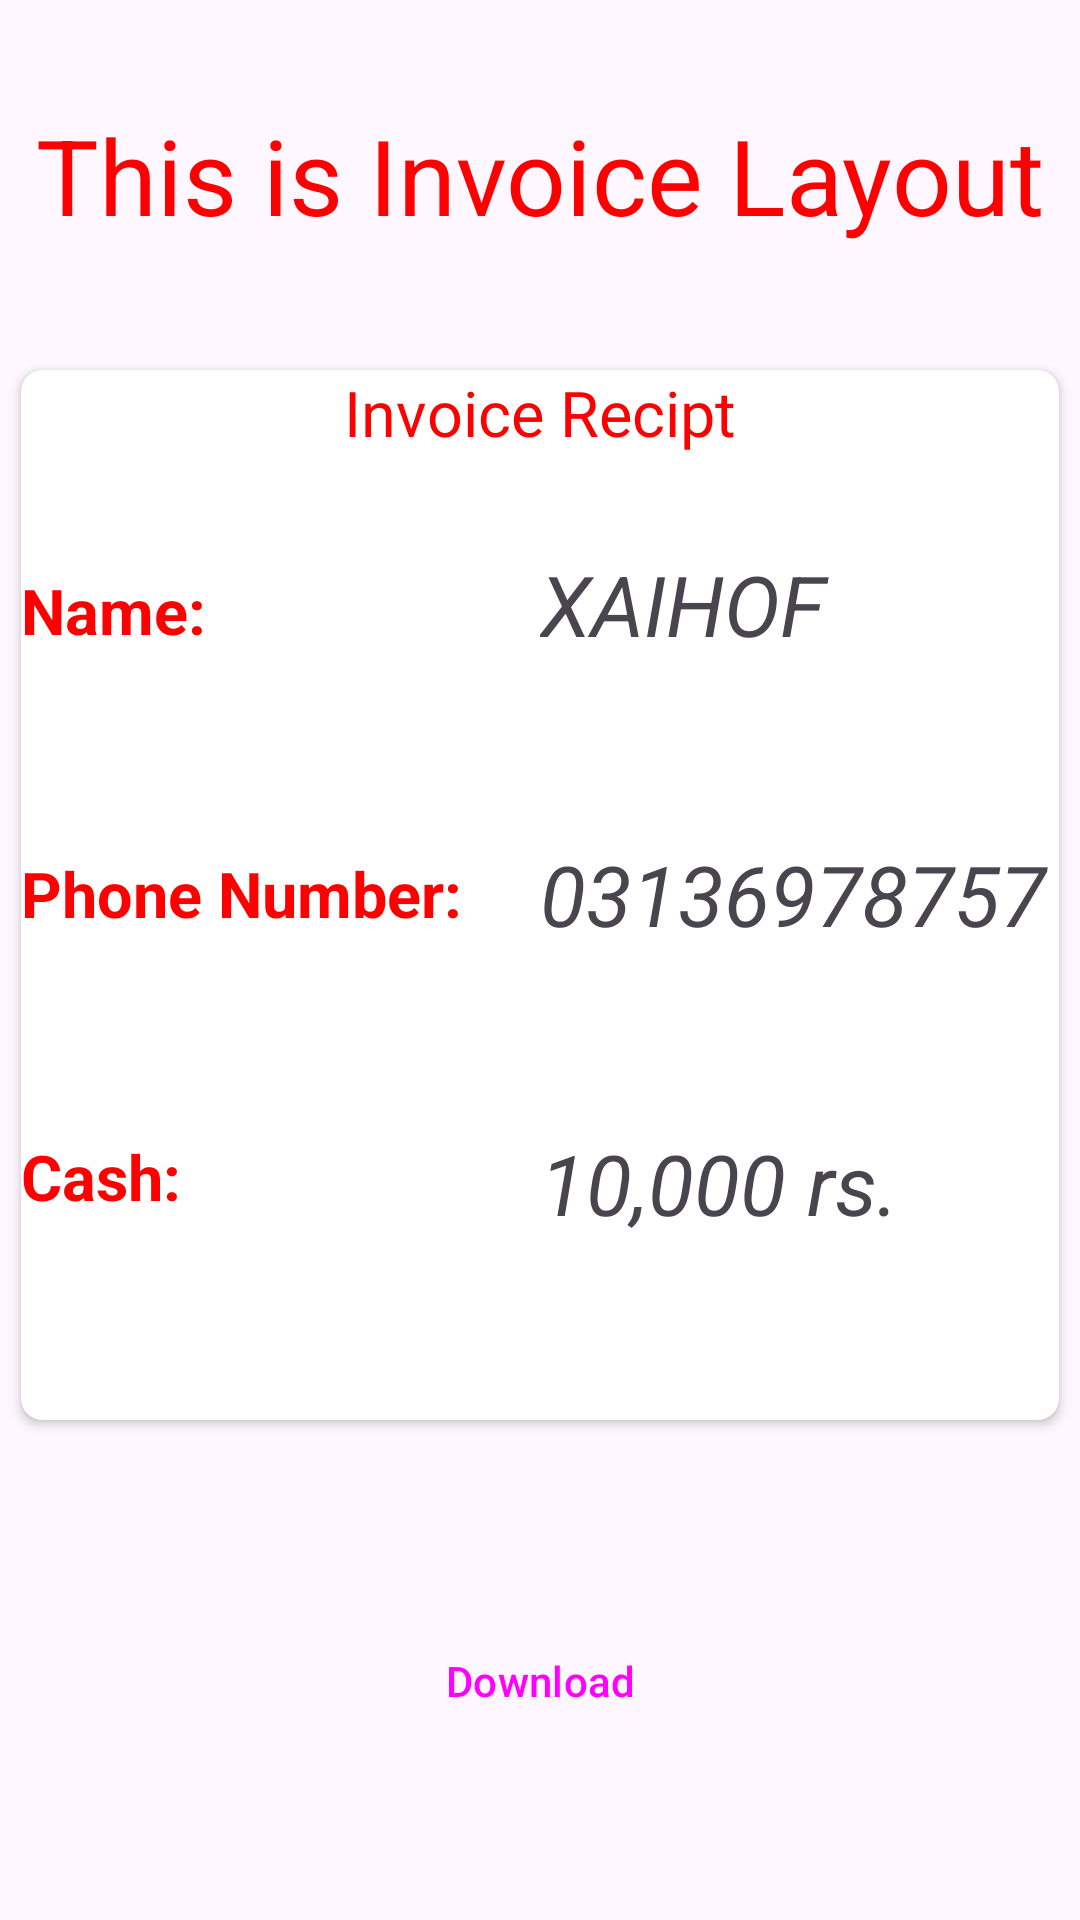

Layout XML and referenced resources for this Android screen:
<!-- AndroidManifest.xml: application theme Theme.PDFInvoiceGeneratorJAVA -->
<!-- res/layout/invoice_layout.xml -->
<?xml version="1.0" encoding="utf-8"?>
<androidx.constraintlayout.widget.ConstraintLayout xmlns:android="http://schemas.android.com/apk/res/android"
    xmlns:app="http://schemas.android.com/apk/res-auto"
    android:layout_width="match_parent"
    android:layout_height="match_parent">

    <TextView
        android:id="@+id/textView"
        android:layout_width="wrap_content"
        android:layout_height="wrap_content"
        android:text="This is Invoice Layout"
        android:textColor="@color/red"
        android:textSize="35sp"
        app:layout_constraintBottom_toTopOf="@+id/cardview"
        app:layout_constraintEnd_toEndOf="parent"
        app:layout_constraintStart_toStartOf="parent"
        app:layout_constraintTop_toTopOf="parent" />

    <androidx.cardview.widget.CardView
        android:id="@+id/cardview"
        android:layout_width="match_parent"
        android:layout_height="350dp"
        android:layout_margin="7dp"
        app:cardCornerRadius="7dp"
        app:layout_constraintBottom_toTopOf="@+id/downloadinvoicebtn"
        app:layout_constraintEnd_toEndOf="parent"
        app:layout_constraintStart_toStartOf="parent"
        app:layout_constraintTop_toBottomOf="@+id/textView">

        <androidx.constraintlayout.widget.ConstraintLayout
            android:layout_width="match_parent"
            android:layout_height="349dp">

            <TextView
                android:id="@+id/textView2"
                android:layout_width="0dp"
                android:layout_height="wrap_content"
                android:text="Name:"
                android:textColor="@color/red"
                android:textSize="21sp"
                android:textStyle="bold"
                app:layout_constraintBottom_toTopOf="@+id/textView4"
                app:layout_constraintEnd_toStartOf="@+id/textView3"
                app:layout_constraintStart_toStartOf="parent"
                app:layout_constraintTop_toTopOf="parent" />

            <TextView
                android:id="@+id/textView3"
                android:layout_width="0dp"
                android:layout_height="wrap_content"
                android:text="XAIHOF"
                android:textSize="28sp"
                android:textStyle="italic"
                app:layout_constraintBottom_toTopOf="@+id/textView5"
                app:layout_constraintEnd_toEndOf="parent"
                app:layout_constraintStart_toEndOf="@+id/textView2"
                app:layout_constraintTop_toTopOf="parent" />

            <TextView
                android:id="@+id/textView4"
                android:layout_width="0dp"
                android:layout_height="wrap_content"
                android:text="Phone Number:"
                android:textColor="@color/red"
                android:textSize="21sp"
                android:textStyle="bold"
                app:layout_constraintBottom_toTopOf="@+id/textView6"
                app:layout_constraintEnd_toStartOf="@+id/textView5"
                app:layout_constraintStart_toStartOf="parent"
                app:layout_constraintTop_toBottomOf="@id/textView2" />

            <TextView
                android:id="@+id/textView5"
                android:layout_width="0dp"
                android:layout_height="wrap_content"
                android:text="03136978757"
                android:textSize="28sp"
                android:textStyle="italic"
                app:layout_constraintBottom_toTopOf="@+id/textView7"
                app:layout_constraintEnd_toEndOf="parent"
                app:layout_constraintStart_toEndOf="@+id/textView2"
                app:layout_constraintTop_toBottomOf="@id/textView3" />

            <TextView
                android:id="@+id/textView6"
                android:layout_width="0dp"
                android:layout_height="wrap_content"
                android:text="Cash:"
                android:textColor="@color/red"
                android:textSize="21sp"
                android:textStyle="bold"
                app:layout_constraintBottom_toBottomOf="parent"
                app:layout_constraintEnd_toStartOf="@+id/textView7"
                app:layout_constraintStart_toStartOf="parent"
                app:layout_constraintTop_toBottomOf="@id/textView4" />

            <TextView
                android:id="@+id/textView7"
                android:layout_width="0dp"
                android:layout_height="wrap_content"
                android:text="10,000 rs."
                android:textSize="28sp"
                android:textStyle="italic"
                app:layout_constraintBottom_toBottomOf="parent"
                app:layout_constraintEnd_toEndOf="parent"
                app:layout_constraintStart_toEndOf="@+id/textView6"
                app:layout_constraintTop_toBottomOf="@id/textView5" />

            <TextView
                android:id="@+id/textView8"
                android:layout_width="wrap_content"
                android:layout_height="wrap_content"
                android:text="Invoice Recipt"
                android:textColor="@color/red"
                android:textSize="21sp"
                app:layout_constraintEnd_toEndOf="parent"
                app:layout_constraintStart_toStartOf="parent"
                app:layout_constraintTop_toTopOf="parent" />
        </androidx.constraintlayout.widget.ConstraintLayout>
    </androidx.cardview.widget.CardView>

    <Button
        android:id="@+id/downloadinvoicebtn"
        style="@style/Widget.Material3.Button.OutlinedButton"
        android:layout_width="match_parent"
        android:layout_height="wrap_content"
        android:layout_margin="21dp"
        android:text="Download"
        app:layout_constraintBottom_toBottomOf="parent"
        app:layout_constraintEnd_toEndOf="parent"
        app:layout_constraintStart_toStartOf="parent"
        app:layout_constraintTop_toBottomOf="@+id/cardview" />

</androidx.constraintlayout.widget.ConstraintLayout>
<!-- resources referenced by this layout -->
<resources>
  <color name="red">#FF00</color>
  <style name="Theme.PDFInvoiceGeneratorJAVA" parent="Base.Theme.PDFInvoiceGeneratorJAVA" />
  <style name="Base.Theme.PDFInvoiceGeneratorJAVA" parent="Theme.Material3.DayNight.NoActionBar">
          
          
      </style>
</resources>
